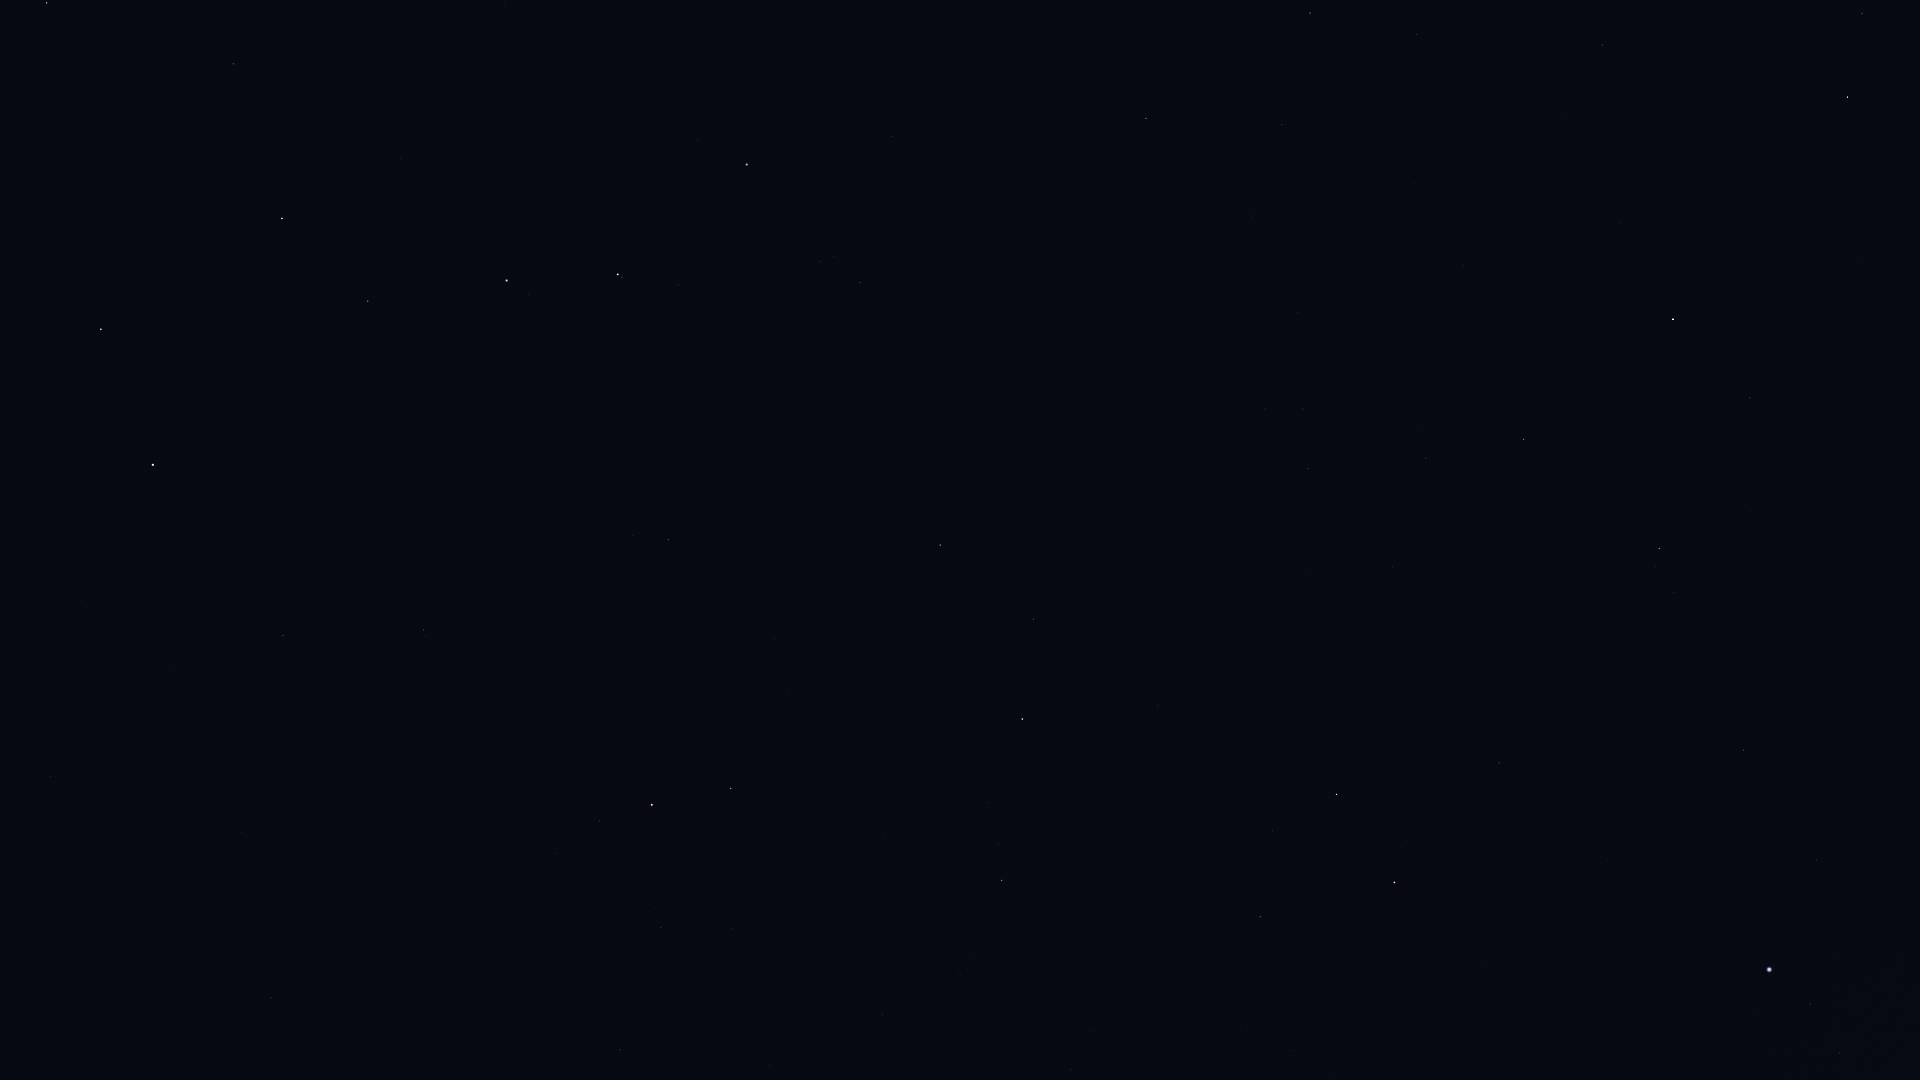

Source data for this figure (header and first rows):
Star_ID, Name, X, Y
53910, Merak, 101, 329
54061, Dubhe, 153, 465
54539, HIP 54539, 46, 3
56211, Giausar, 283, 636
57399, Taiyangshou, 233, 64
57820, Aniara, 284, 323
58001, Phecda, 282, 218
58952, Tonatiuh, 384, 817
59774, Megrez, 368, 301
61177, Funi, 422, 751
61281, HIP 61281, 424, 630
62223, La Superba, 504, 5
62423, Tianyi, 460, 554
62956, Alioth, 507, 280
63076, Taiyi, 483, 522
65378, Mizar, 618, 274
65477, Alcor, 622, 277
66192, Liesma, 662, 255
67301, Alkaid, 747, 164
68756, Thuban, 668, 540
69732, Xuange, 891, 136
72487, Merga, 1017, 207
72607, Kochab, 652, 805
73136, Baekdu, 651, 826
73555, Nekkar, 1146, 118
74961, Nikawiy, 1191, 195
75097, Pherkad, 731, 788
75411, Alkalurops, 1282, 125
75458, Edasich, 940, 545
76127, HIP 76127, 1417, 34
77760, HIP 77760, 1298, 313
78159, HIP 78159, 1602, 45
78493, HIP 78493, 1561, 116
78527, HIP 78527, 1034, 619
79219, Kamuy, 1656, 96
79992, HIP 79992, 1308, 468
80076, Hunor, 1413, 386
80331, Athebyne, 1022, 719
80816, Kornephoros, 1847, 97
80838, Ogma, 1498, 380
81126, HIP 81126, 1426, 458
81833, HIP 81833, 1524, 439
83207, HIP 83207, 1750, 397
83608, Alrakis, 1244, 735
83895, Aldhibah, 1002, 880
84380, HIP 84380, 1659, 548
84606, HIP 84606, 1655, 567
85112, HIP 85112, 1673, 592
85670, Rastaban, 1336, 794
86414, HIP 86414, 1499, 763
86614, Dziban, 883, 1014
86782, Alruba, 1322, 857
87585, Grumium, 1260, 917
87808, HIP 87808, 1744, 750
87833, Eltanin, 1394, 882
90344, Fafnir, 1071, 1070
91262, Vega, 1769, 969
91852, Xihe, 1837, 991
92791, HIP 92791, 1840, 1053
